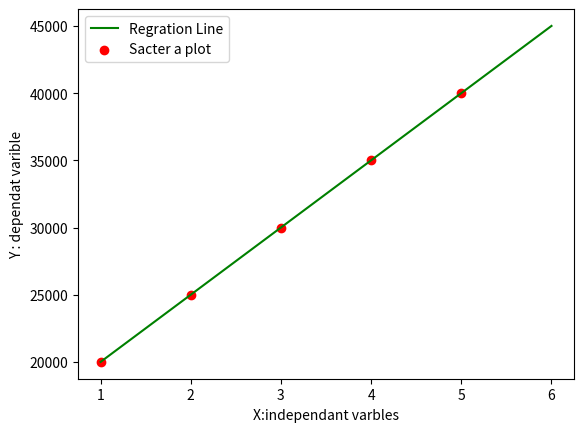

Write Python code to recreate this figure.
#Linearregrsatiousrdefine1.py
import numpy as np
import pandas as pd
import matplotlib.pyplot as plt

def MarvellusPredicater():
    #loda the data
    X = [1,2,3,4,5]
    Y = [20000,25000,30000,35000,40000]
    print("values of independant varibale X :",X)
    print("values of dependant varibale Y :",Y)
    sum_x = 0
    sum_Y = 0
    for i in range(len(X)):
        sum_x = sum_x + X[i]
        sum_Y = sum_Y + Y[i]

    mean_X = sum_x/len(X)
    mean_Y = sum_Y/len(Y)
    print("mean_x is ",mean_X)
    print("mean_y is ",mean_Y)
    n = len(X) #5
    numrator = 0
    demorateor = 0
    # m= sum(x-xbar)*sum(Y-Ybar)/sum(x-xbar)**2
    for i in range(n):
        #calculate slope m
        numrator = numrator +((X[i]-mean_X)*(Y[i]-mean_Y))
        demorateor = demorateor + ((X[i]-mean_X)**2)
    m = numrator/demorateor
    print("slop line m :",m)
    #y= mx+c
    #c = ymean-m*xmean
    c = mean_Y - m  * mean_X
    print("Yintercept ie C:",c)
    x = np.linspace(1,6,n)
    y = c + m * x
    #predicated value of yp
    predicated = m*6+c
    print("predited result is ",predicated)

    plt.plot(x,y,color = 'g',label = "Regration Line")
    plt.scatter(X,Y,color = 'r',label = "Sacter a plot")
    plt.xlabel("X:independant varbles")
    plt.ylabel("Y : dependat varible")
    plt.legend()
    plt.show()

def main():
    MarvellusPredicater()

if __name__ == "__main__":
    main()
